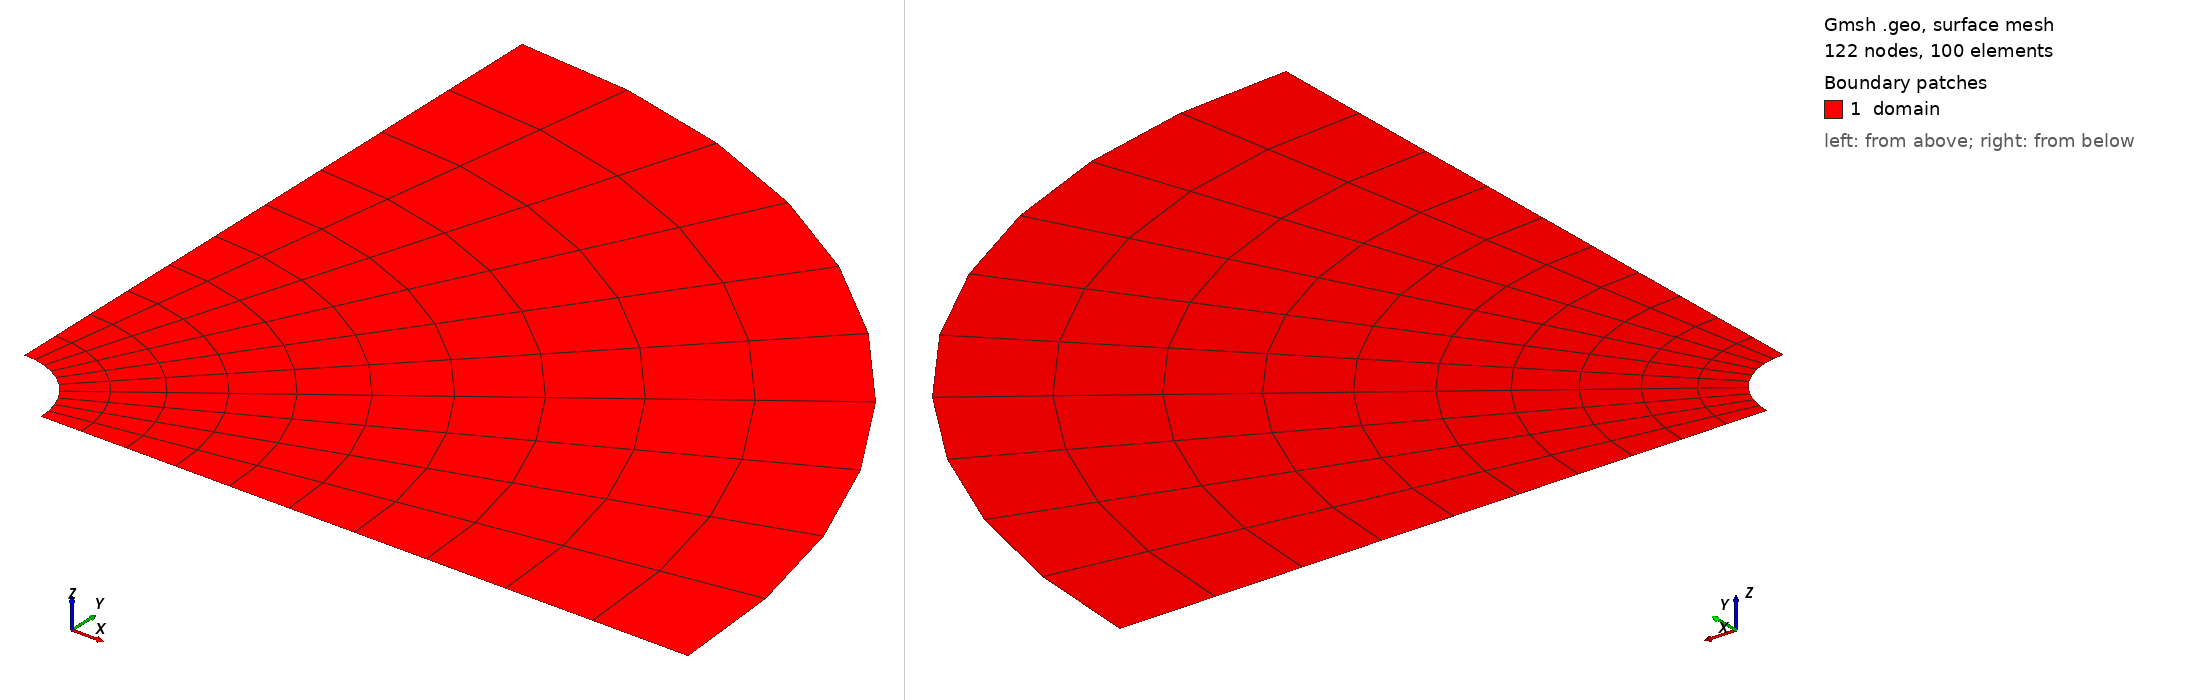

Gmsh geometry script, surface-meshed: 122 nodes, 100 surface elements. Boundary patches (legend numbers): 1 domain. Left view from above one corner, right view from below the opposite corner. Legend entries are the model's physical surfaces. The drawing asked Gmsh for element sizes between 1% and 20% of the model's largest extent; the script's own settings can give other sizes.

=== Cavity_quarter.geo (drawn) ===
// Quarter-domain annulus mesh for cavity expansion
// Open in Gmsh and Mesh -> 2D to generate.

SetFactory("OpenCASCADE");

// Geometry parameters
inner_radius = 15.0;   // cavity radius a
outer_radius = 150.0;  // farfield radius R

// Mesh parameters
n_radial = 10;        // divisions from inner to outer radius
n_theta = 10;         // divisions along the 90° arc
radial_progression = 1.1; // >1 clusters toward inner radius

// Points
Point(1) = {inner_radius, 0, 0, 1.0};
Point(2) = {0, inner_radius, 0, 1.0};
Point(3) = {outer_radius, 0, 0, 1.0};
Point(4) = {0, outer_radius, 0, 1.0};
Point(5) = {0, 0, 0, 1.0};

// Curves
Circle(1) = {1, 5, 2}; // inner arc (0° -> 90°)
Circle(2) = {3, 5, 4}; // outer arc (0° -> 90°)
Line(3) = {1, 3};      // radial line on x-axis
Line(4) = {2, 4};      // radial line on y-axis

// Surface
Line Loop(1) = {3, 2, -4, -1};
Plane Surface(1) = {1};

// Structured mesh
Transfinite Line {1, 2} = n_theta + 1;
Transfinite Line {3, 4} = n_radial + 1 Using Progression radial_progression;
Transfinite Surface {1};
Recombine Surface {1};

// Physical groups (optional)
Physical Curve("inner_boundary") = {1};
Physical Curve("outer_boundary") = {2};
Physical Curve("symmetry_x") = {3};
Physical Curve("symmetry_y") = {4};
Physical Surface("domain") = {1};
